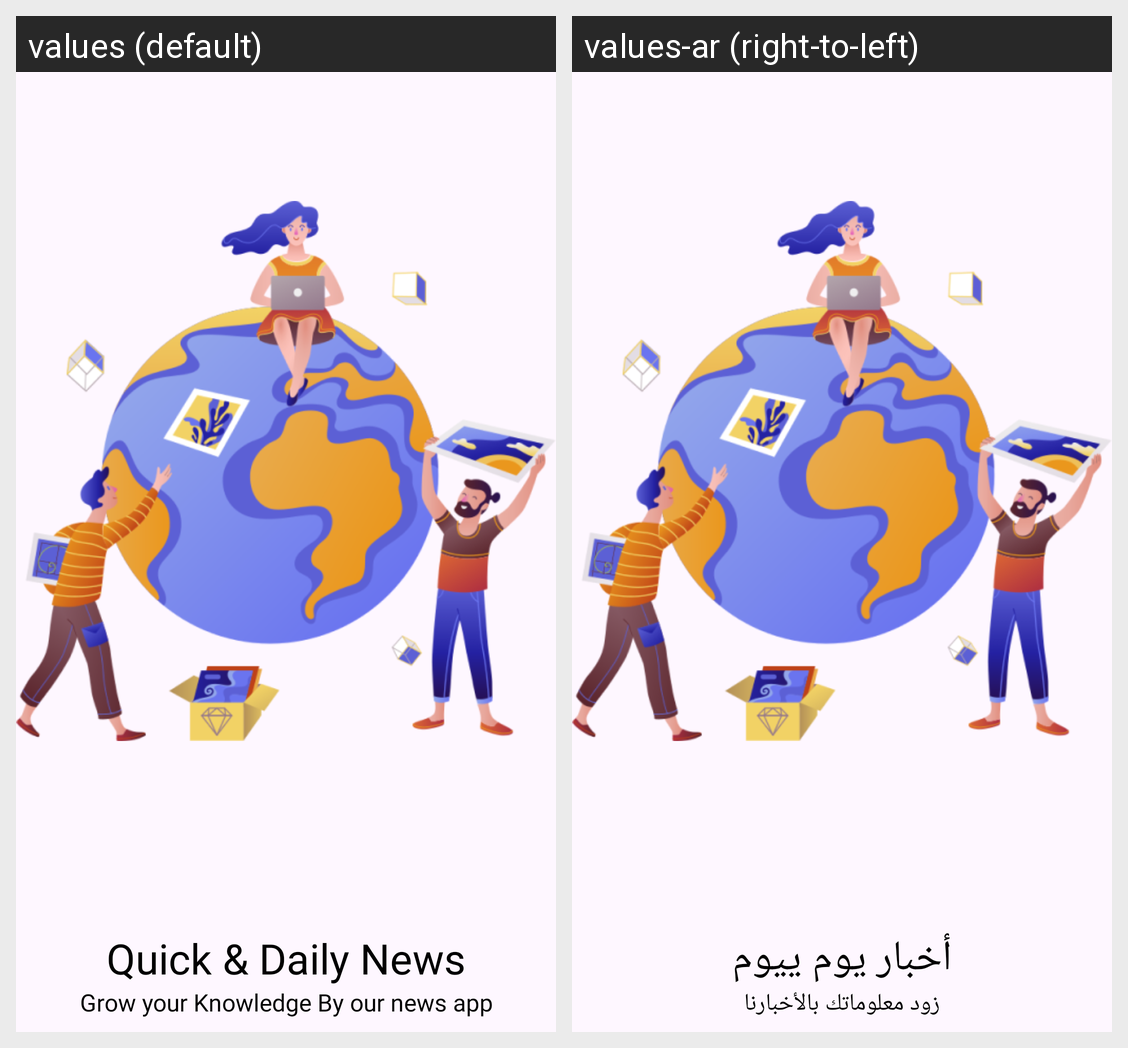

Locale-by-locale string values for the Android screen shown in this grid:
Android screen res/layout/slide2.xml rendered under 2 locales, left to right: values (default), values-ar (right-to-left). Device: Nexus 5 (rendered at 1080×1920; each locale shown at half size, 540×960, under a caption strip naming it); theme Theme.WhatNow.
Strings drawn on this screen, with the default value and each locale's value (text and hints the layout hard-codes, and strings that could not be matched under every locale, appear in the picture but are not listed):

heading_one
  values: Quick & Daily News
  values-ar: أخبار يوم ييوم

desc_one
  values: Grow your Knowledge By our news app
  values-ar: زود معلوماتك بالأخبارنا
